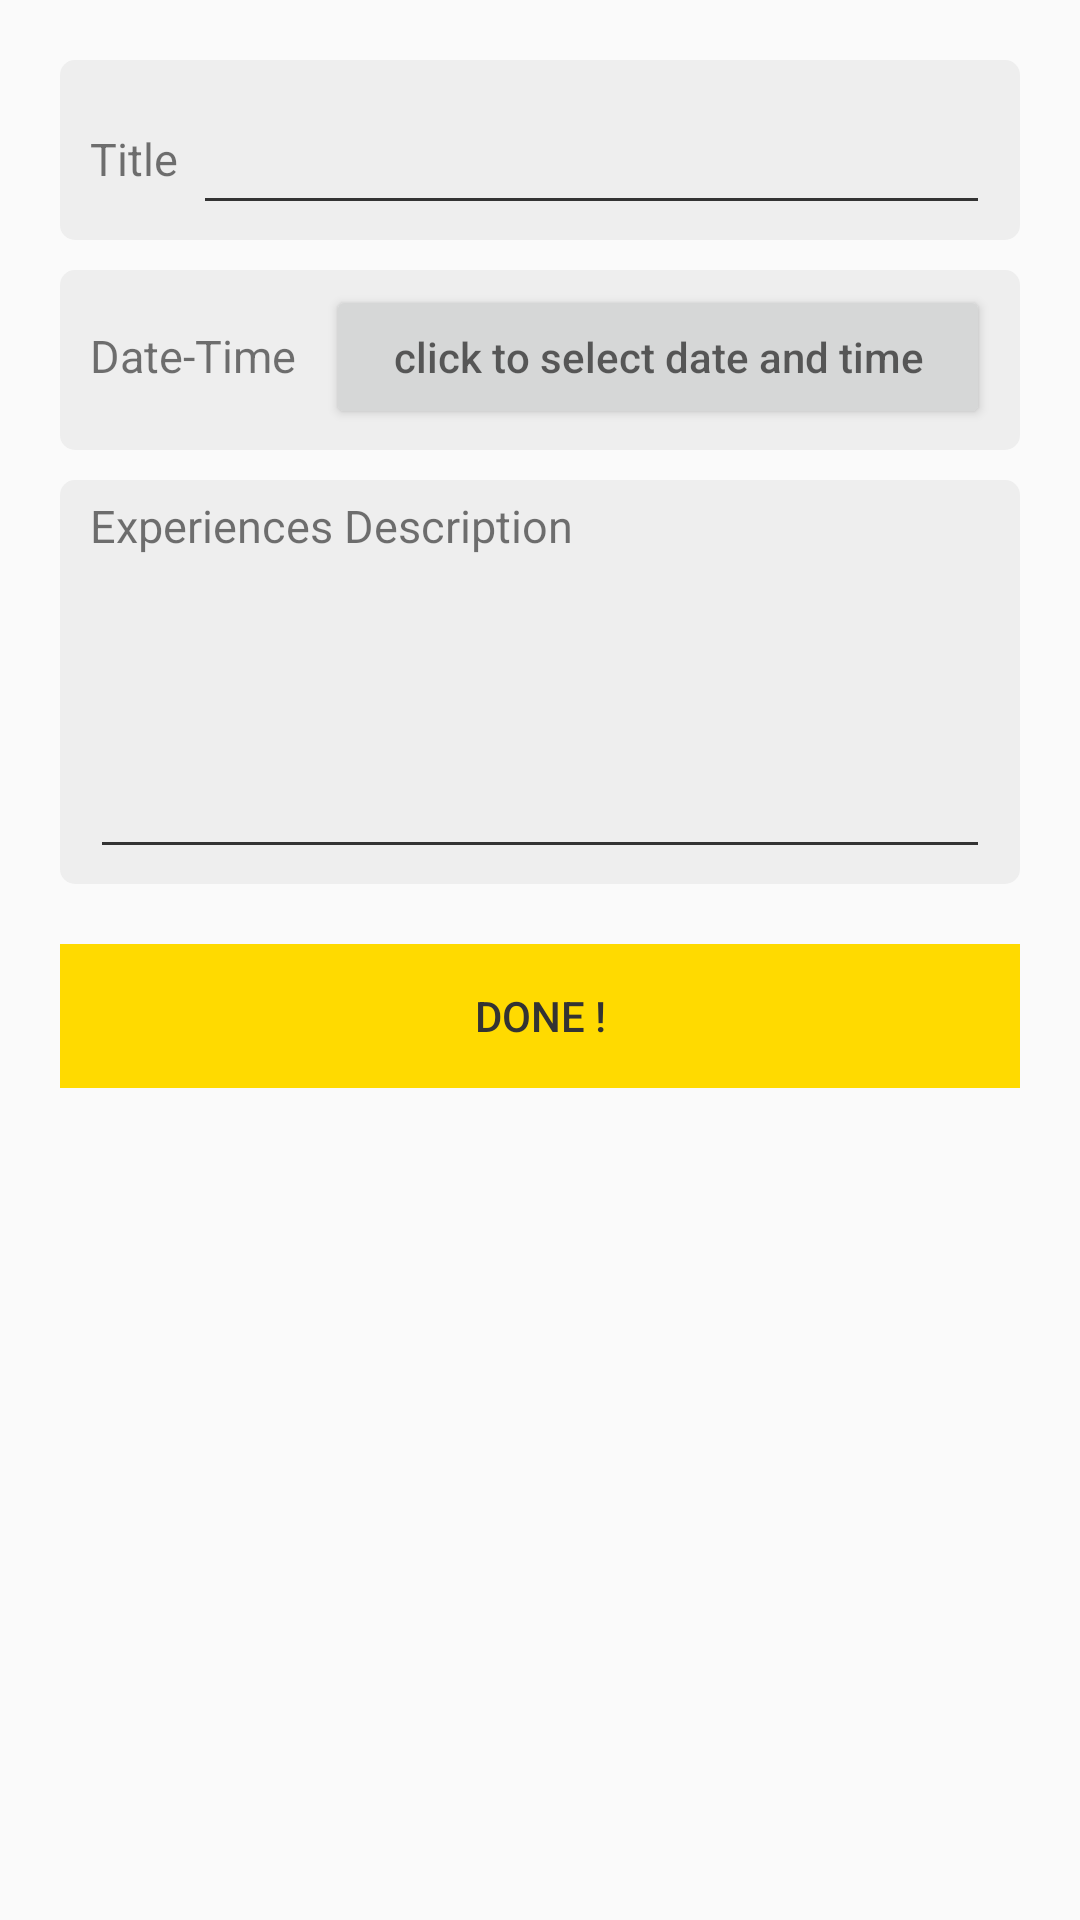

Layout XML and referenced resources for this Android screen:
<!-- AndroidManifest.xml: application theme AppTheme -->
<!-- res/layout/activity_edit_event.xml -->
<?xml version="1.0" encoding="utf-8"?>
<ScrollView xmlns:android="http://schemas.android.com/apk/res/android"
    android:orientation="vertical" android:layout_width="match_parent"
    android:layout_height="match_parent">

    <LinearLayout
        android:orientation="vertical" android:layout_width="match_parent"
        android:layout_height="wrap_content"
        android:layout_margin="20dp">

        <LinearLayout

            android:layout_width="match_parent"
            android:layout_height="60dp"
            android:background="@drawable/rounded_border"
            android:orientation="horizontal"
            android:paddingTop="5dp"
            android:paddingBottom="5dp"
            android:paddingRight="10dp"
            android:paddingLeft="10dp">

            <TextView
                android:layout_width="wrap_content"
                android:layout_height="wrap_content"
                android:text="Title"
                android:textSize="15sp"
                android:paddingRight="5dp" />

            <EditText
                android:id="@+id/event_name_edittext"
                android:layout_width="match_parent"
                android:layout_height="match_parent"
                android:inputType="text"
                android:focusableInTouchMode="true" />
        </LinearLayout>

        <LinearLayout
            android:layout_width="match_parent"
            android:layout_height="60dp"
            android:background="@drawable/rounded_border"
            android:orientation="horizontal"
            android:paddingTop="5dp"
            android:paddingBottom="5dp"
            android:paddingRight="10dp"
            android:paddingLeft="10dp"
            android:layout_marginTop="10dp">

            <TextView
                android:layout_width="wrap_content"
                android:layout_height="wrap_content"
                android:text="Date-Time"
                android:textSize="15sp"
                android:paddingRight="5dp"/>

            <Button
                android:id="@+id/event_datetime_button"
                android:layout_width="match_parent"
                android:layout_height="wrap_content"
                android:hint="click to select date and time"
                android:onClick="onDateTimeSelectorClick"
                android:layout_marginLeft="5dp"/>

        </LinearLayout>

        <LinearLayout

            android:layout_width="match_parent"
            android:layout_height="wrap_content"
            android:orientation="vertical"
            android:paddingTop="5dp"
            android:paddingBottom="5dp"
            android:paddingRight="10dp"
            android:paddingLeft="10dp"
            android:layout_marginTop="10dp"
            android:background="@drawable/rounded_border">
            <TextView
                android:layout_width="wrap_content"
                android:text="Experiences Description"
                android:layout_height="wrap_content"
                android:textSize="15sp"/>
            <EditText
                android:id="@+id/event_description_edittext"
                android:layout_width="match_parent"
                android:minLines="4"
                android:maxLines="5"
                android:inputType="textMultiLine"
                android:scrollbars="vertical"
                android:layout_height="wrap_content" />
        </LinearLayout>

        <LinearLayout
            android:layout_marginTop="20dp"
            android:layout_width="match_parent"
            android:layout_height="match_parent"
            android:orientation="vertical"
            android:visibility="gone"
            >

            <TextView
                android:layout_width="wrap_content"
                android:text="Event images"
                android:layout_height="match_parent"
                android:gravity="center"
                android:textSize="15sp"/>
            <ImageView
                android:id="@+id/event_image"
                android:layout_marginTop="10dp"
                android:layout_gravity="center"
                android:layout_width="100dp"
                android:layout_height="wrap_content"
                android:adjustViewBounds="true"
                android:src="@mipmap/mymap_icon01"
                android:onClick="onImageViewClick"
                />

        </LinearLayout>

        <ImageView
            android:layout_marginTop="30dp"
            android:layout_width="wrap_content"
            android:layout_height="wrap_content"
            android:layout_gravity="right"
            android:layout_alignParentBottom="true"
            android:layout_alignParentRight="true"
            android:src="@mipmap/the_app_icon"
            android:onClick="onSubmitButtonClick"
            android:visibility="gone"
            />
        <LinearLayout
            android:layout_width="match_parent"
            android:layout_height="match_parent"
            android:orientation="vertical"
            android:layout_gravity="bottom"
            android:layout_marginTop="20dp">
            <Button
                android:id="@+id/submit_button"
                android:layout_width="fill_parent"
                android:layout_height="wrap_content"
                android:text="Done !"
                android:background="@color/colorPrimary"
                android:onClick="onSubmitButtonClick"/>
        </LinearLayout>
    </LinearLayout>


</ScrollView>
<!-- resources referenced by this layout -->
<resources>
  <color name="colorPrimary">#FFDA00</color>
  <!-- drawable rounded_border (drawable) -->
  <?xml version="1.0" encoding="utf-8"?>
  <shape xmlns:android="http://schemas.android.com/apk/res/android"
      android:shape="rectangle">
  
      // The width and color of the border
      <stroke
          android:width="0dp"
          android:color="#de3d3d" />
      <solid
          android:color="#eeeeee"
          />
      // The desired corner radius. reduce it to keep it less rounded
      <corners android:radius="5dp" />
  
  
  </shape>
  <!-- mipmap mymap_icon01: png bitmap (mipmap-hdpi, 3684 bytes) -->
  <!-- mipmap the_app_icon: png bitmap (mipmap-hdpi, 4067 bytes) -->
  <style name="AppTheme" parent="Theme.AppCompat.Light.DarkActionBar">
          
          <item name="colorPrimary">@color/colorPrimary</item>
          <item name="colorPrimaryDark">@color/colorPrimaryDark</item>
          <item name="android:textColorPrimary">@color/dark_grey</item>
          <item name="android:textColorSecondary">@color/dark_grey</item>
          <item name="android:navigationBarColor">@color/dark_grey</item>
          <item name="colorAccent">@color/colorAccent</item>
      </style>
  <color name="colorPrimaryDark">#FFC200</color>
  <color name="dark_grey">#333333</color>
  <color name="colorAccent">#FF4081</color>
</resources>
